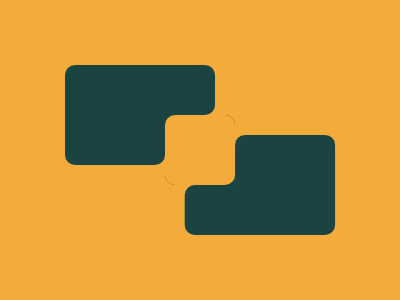

Give the HTML and CSS whose rendering is this image.

<div class="a"></div>
<div class="b"></div>
<div class="c"></div>
<div class="d"></div>
<style>
  *{
    background:#F3AC3C;
  }
  .a{
    position:fixed;
    top:65;
    left:65;
    width:100;
    height:100;
    background:#1A4341;
    border-radius:10px;
    box-shadow:180q 74q #1A4341;
  }
  .b{    
    position:fixed;
    top:65;
    left:145;
    width:70;
    height:50;
    background:#1A4341;
    border-radius:10px;
    box-shadow:42q 127q #1A4341;
  }
  .d{        
    position:fixed;
    top:115;
    left:165;
    width:70;
    height:70;
    border-radius:10px;
  }
   .c{        
    position:fixed;
    top:115;
    left:165;
    width:70;
    height:70;
    background:#1A4341;
    border-radius:0 10px;
  }
</style>
